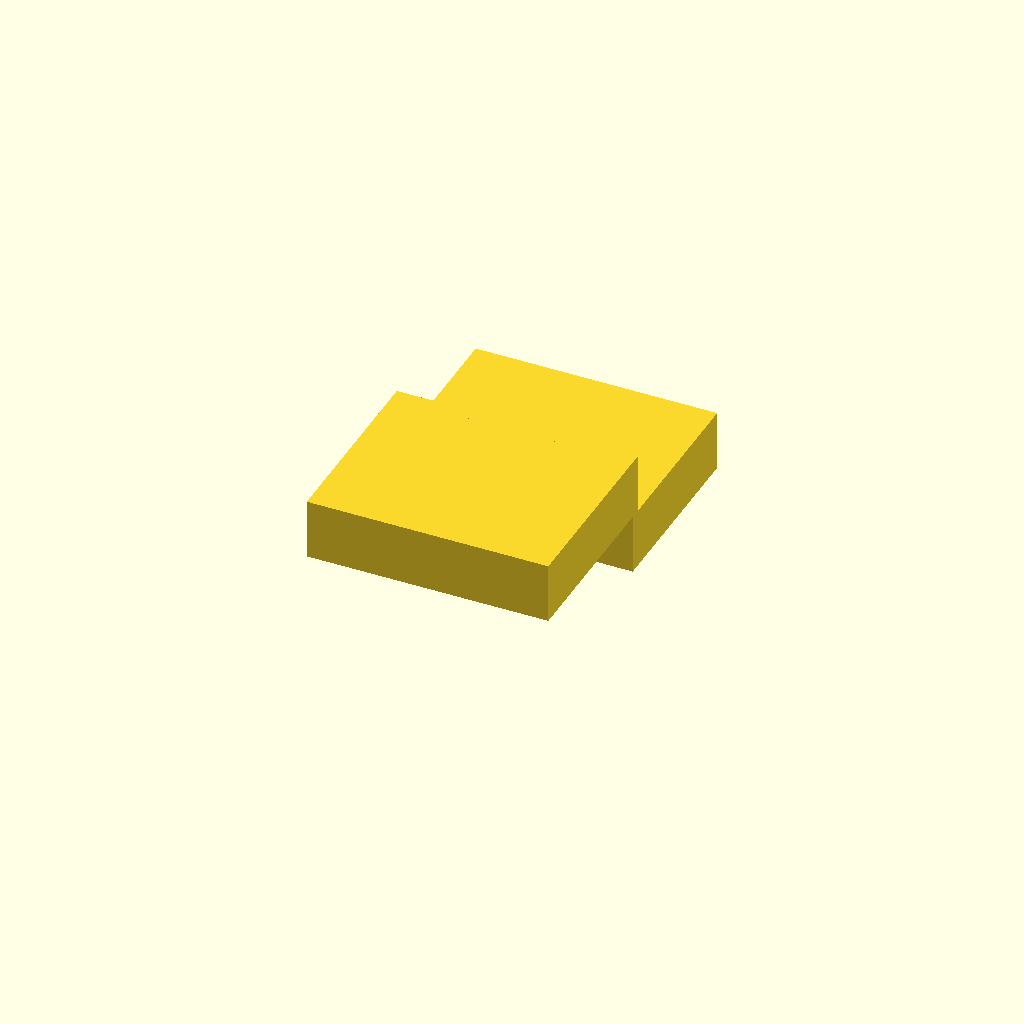
Cell 1: the model at its default parameters.
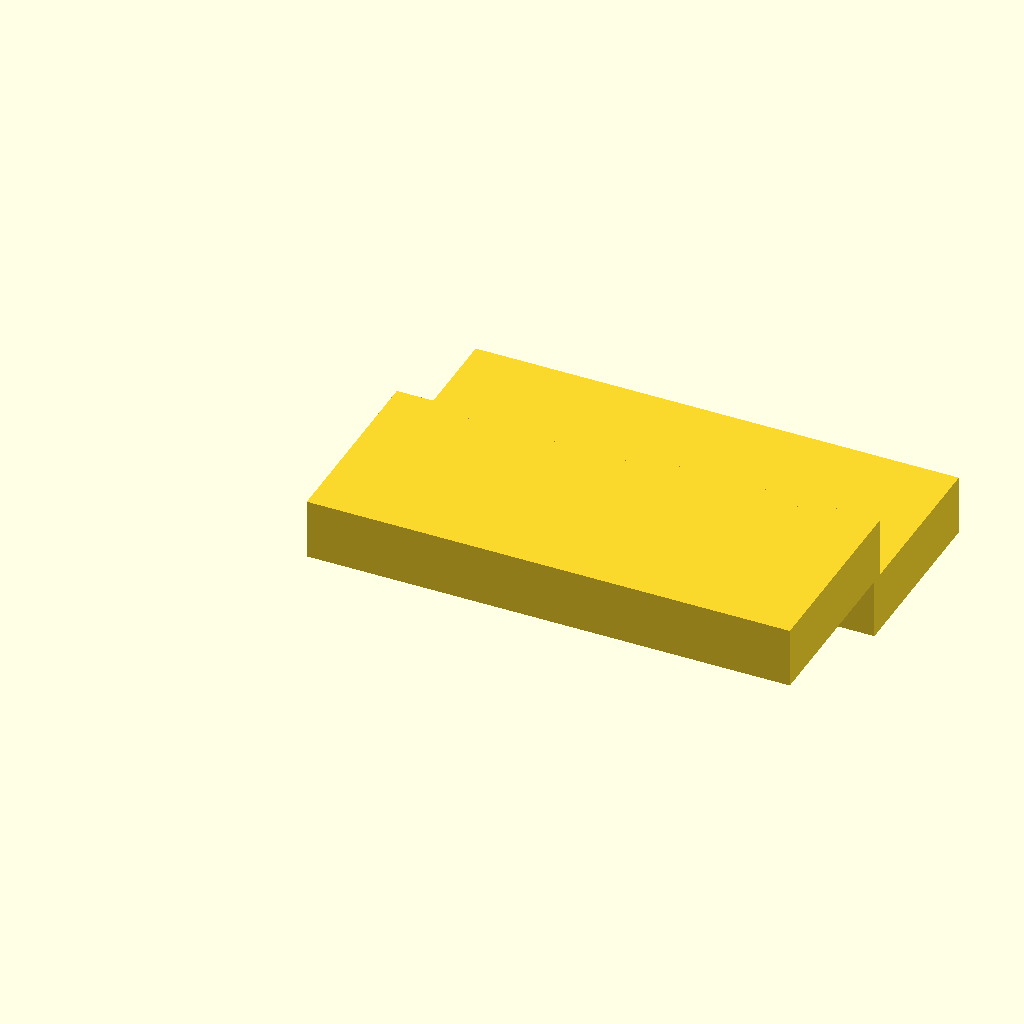
Cell 2: the same model with seat_width = 80.
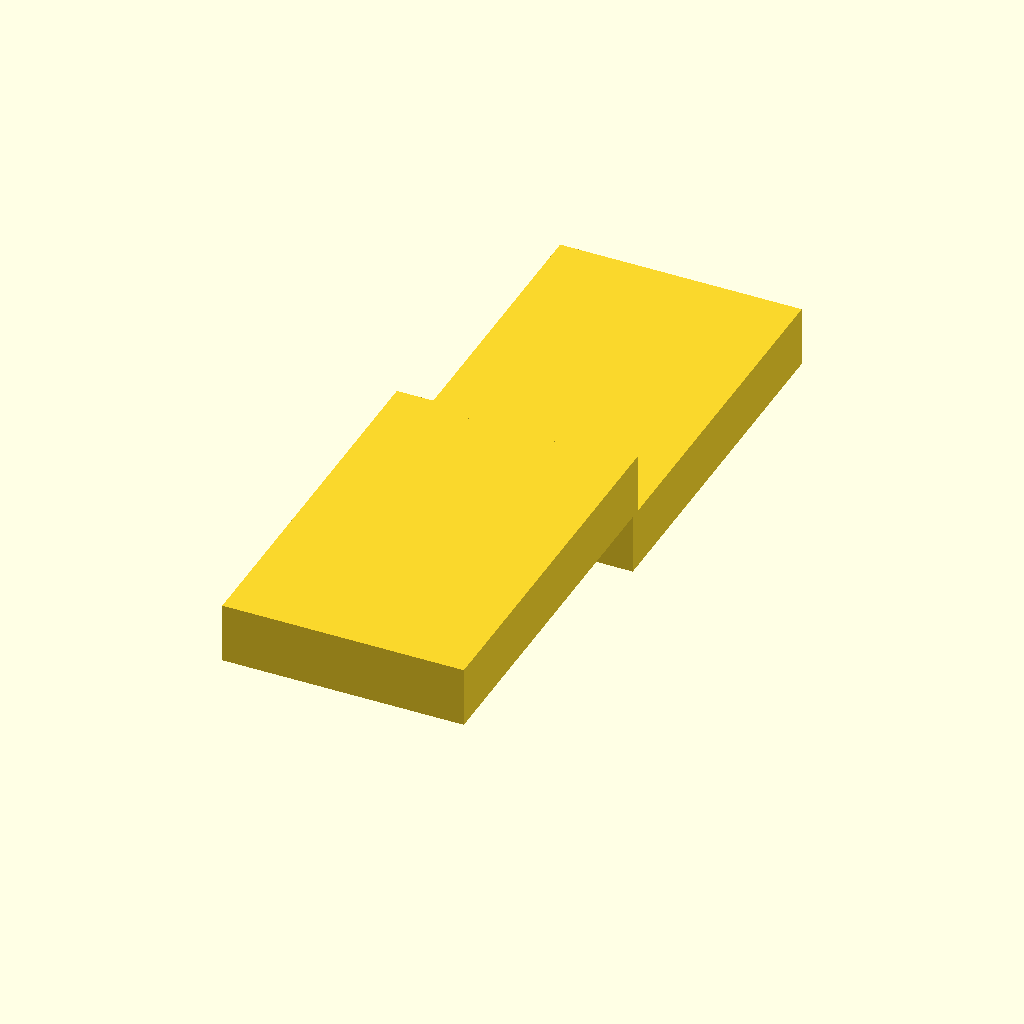
Cell 3: the same model with seat_depth = 60.
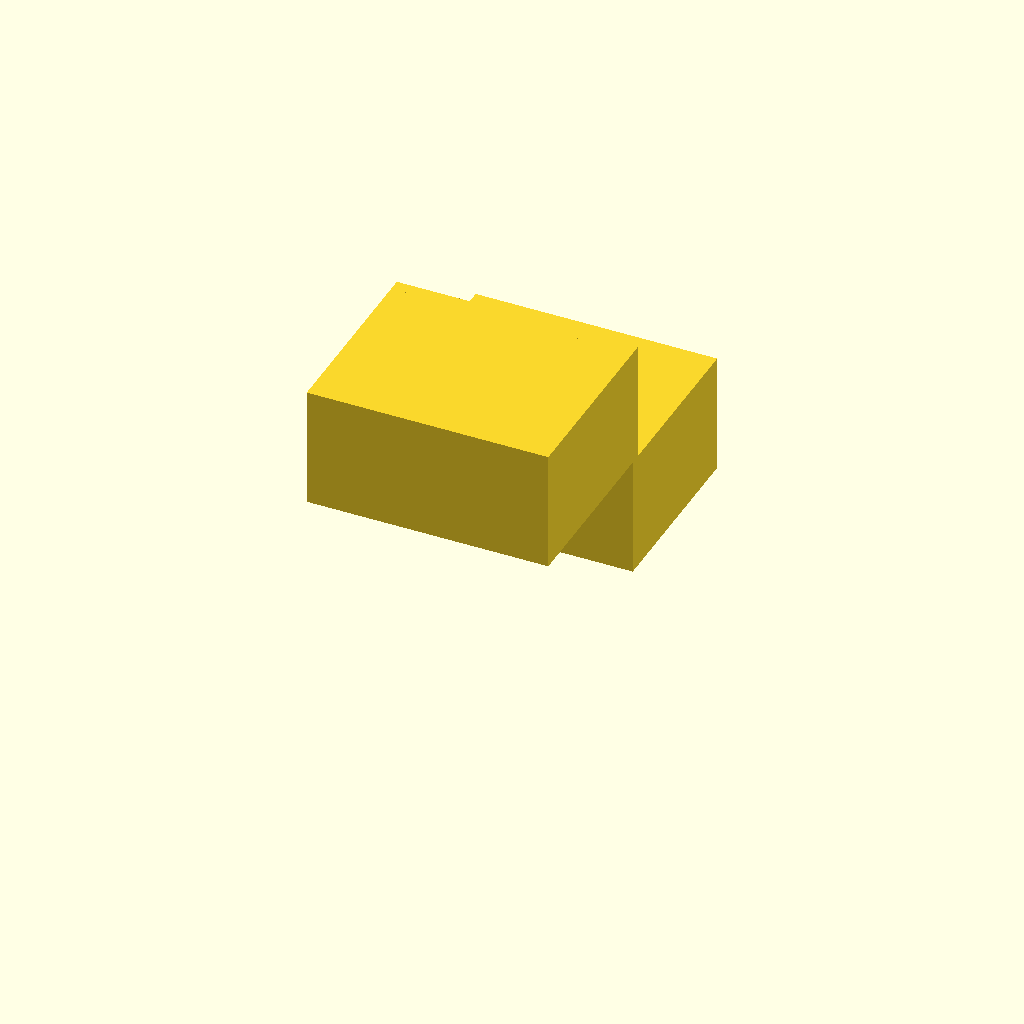
Cell 4: the same model with seat_height = 20.
All cells are drawn from one camera (rotation 55°, 0°, 25°, orthographic, colour scheme Cornfield), so only the parameter changes between them.
Source of the model, chair.scad:
seat_width = 40;
seat_depth = 30;
seat_height = 10;
back_thickness = 2;
seat_thickness = 2;
leg_height = 10;
leg_thickness = 2;
leg_spacing = 10;

union() {
    // Seat
    cube([seat_width, seat_depth, seat_height]);
    
    // Backrest
    translate([0, 0, seat_height])
    cube([seat_width, back_thickness, seat_height]);
    
    // Seat Backrest
    translate([0, -seat_depth, seat_height])
    cube([seat_width, seat_depth, seat_height]);
    
    // Legs
    translate([seat_width/2 - leg_thickness/2, seat_depth/2 - leg_thickness/2, -leg_height])
    cube([leg_thickness, leg_thickness, leg_height]);
    
    translate([seat_width/2 - leg_thickness/2, seat_depth/2 - leg_thickness/2, -leg_height])
    cube([leg_thickness, leg_thickness, leg_height]);
    
    translate([seat_width/2 - leg_thickness/2, seat_depth/2 - leg_thickness/2, -leg_height])
    cube([leg_thickness, leg_thickness, leg_height]);
    
    translate([seat_width/2 - leg_thickness/2, seat_depth/2 - leg_thickness/2, -leg_height])
    cube([leg_thickness, leg_thickness, leg_height]);
}
Customizer parameters (derived from the source; name, type, default, range or options):
seat_width: number, default 40
seat_depth: number, default 30
seat_height: number, default 10
back_thickness: number, default 2
seat_thickness: number, default 2
leg_height: number, default 10
leg_thickness: number, default 2
leg_spacing: number, default 10
